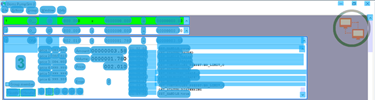
Task: Robotic Enterprise Framework
Workflow: DOMS_KH_DispenseFuel_Partition3

Step 1: CV Screen Scope 'ORBIS' on the canvas in window 'Web Rep Console*' (msedge.exe)

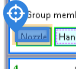
Step 2: CV Click - 'Nozzle'

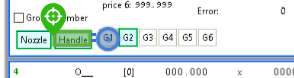
Step 3: CV Click - G1

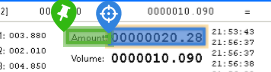
Step 4: get-text from 'Amount'

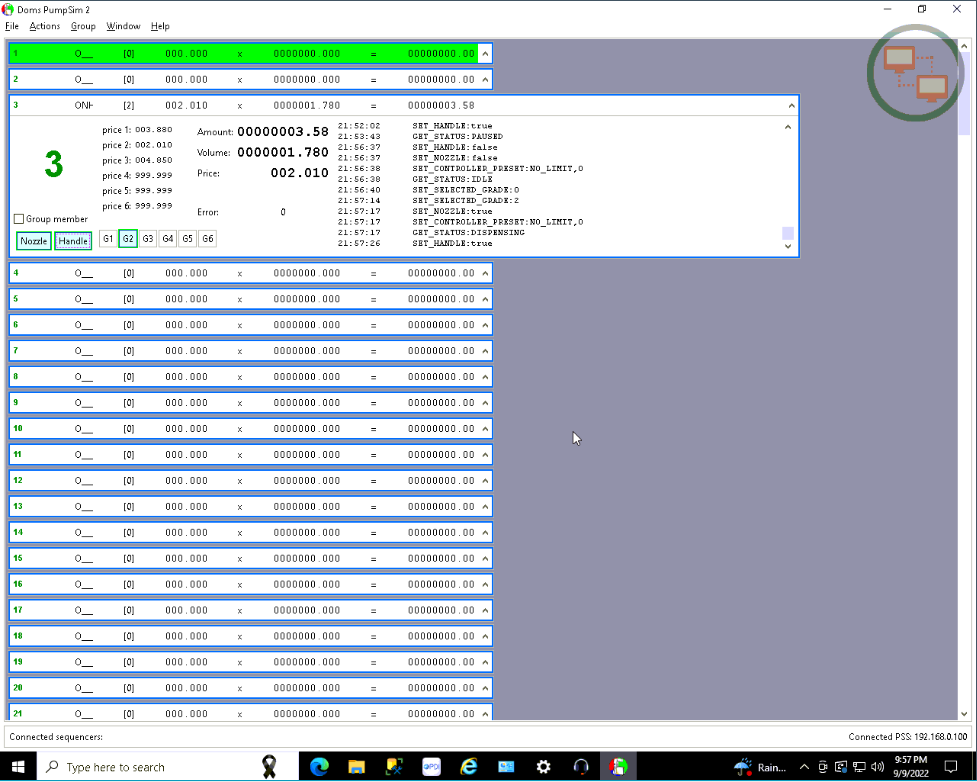
Step 5: Main Screen

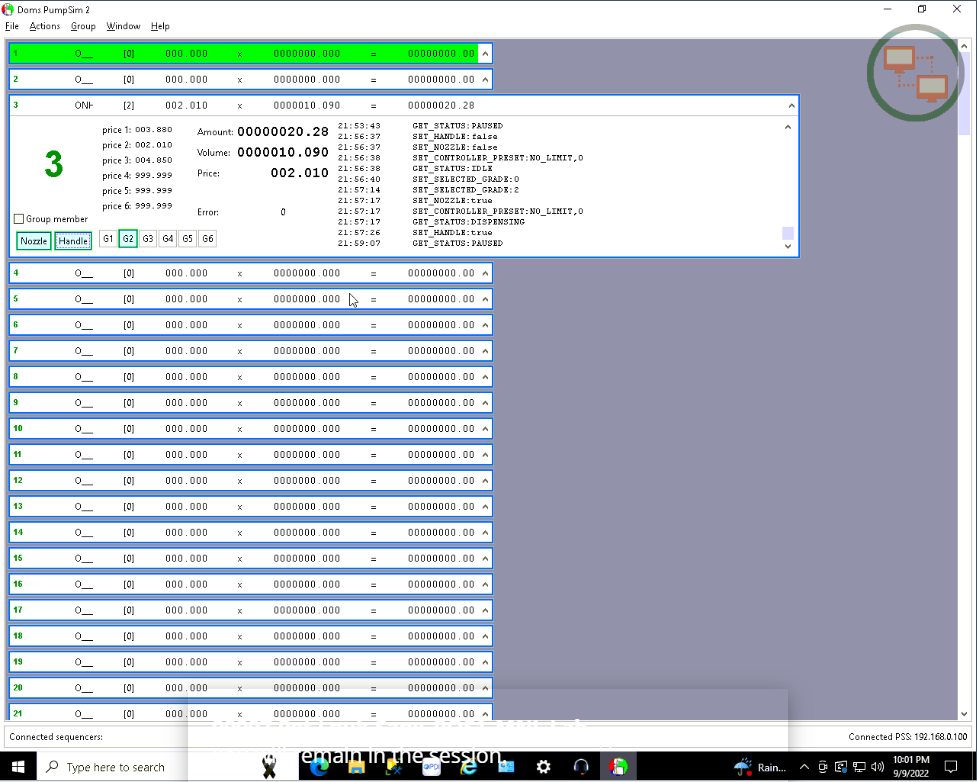
Step 6: Screen CV Get Text - ''